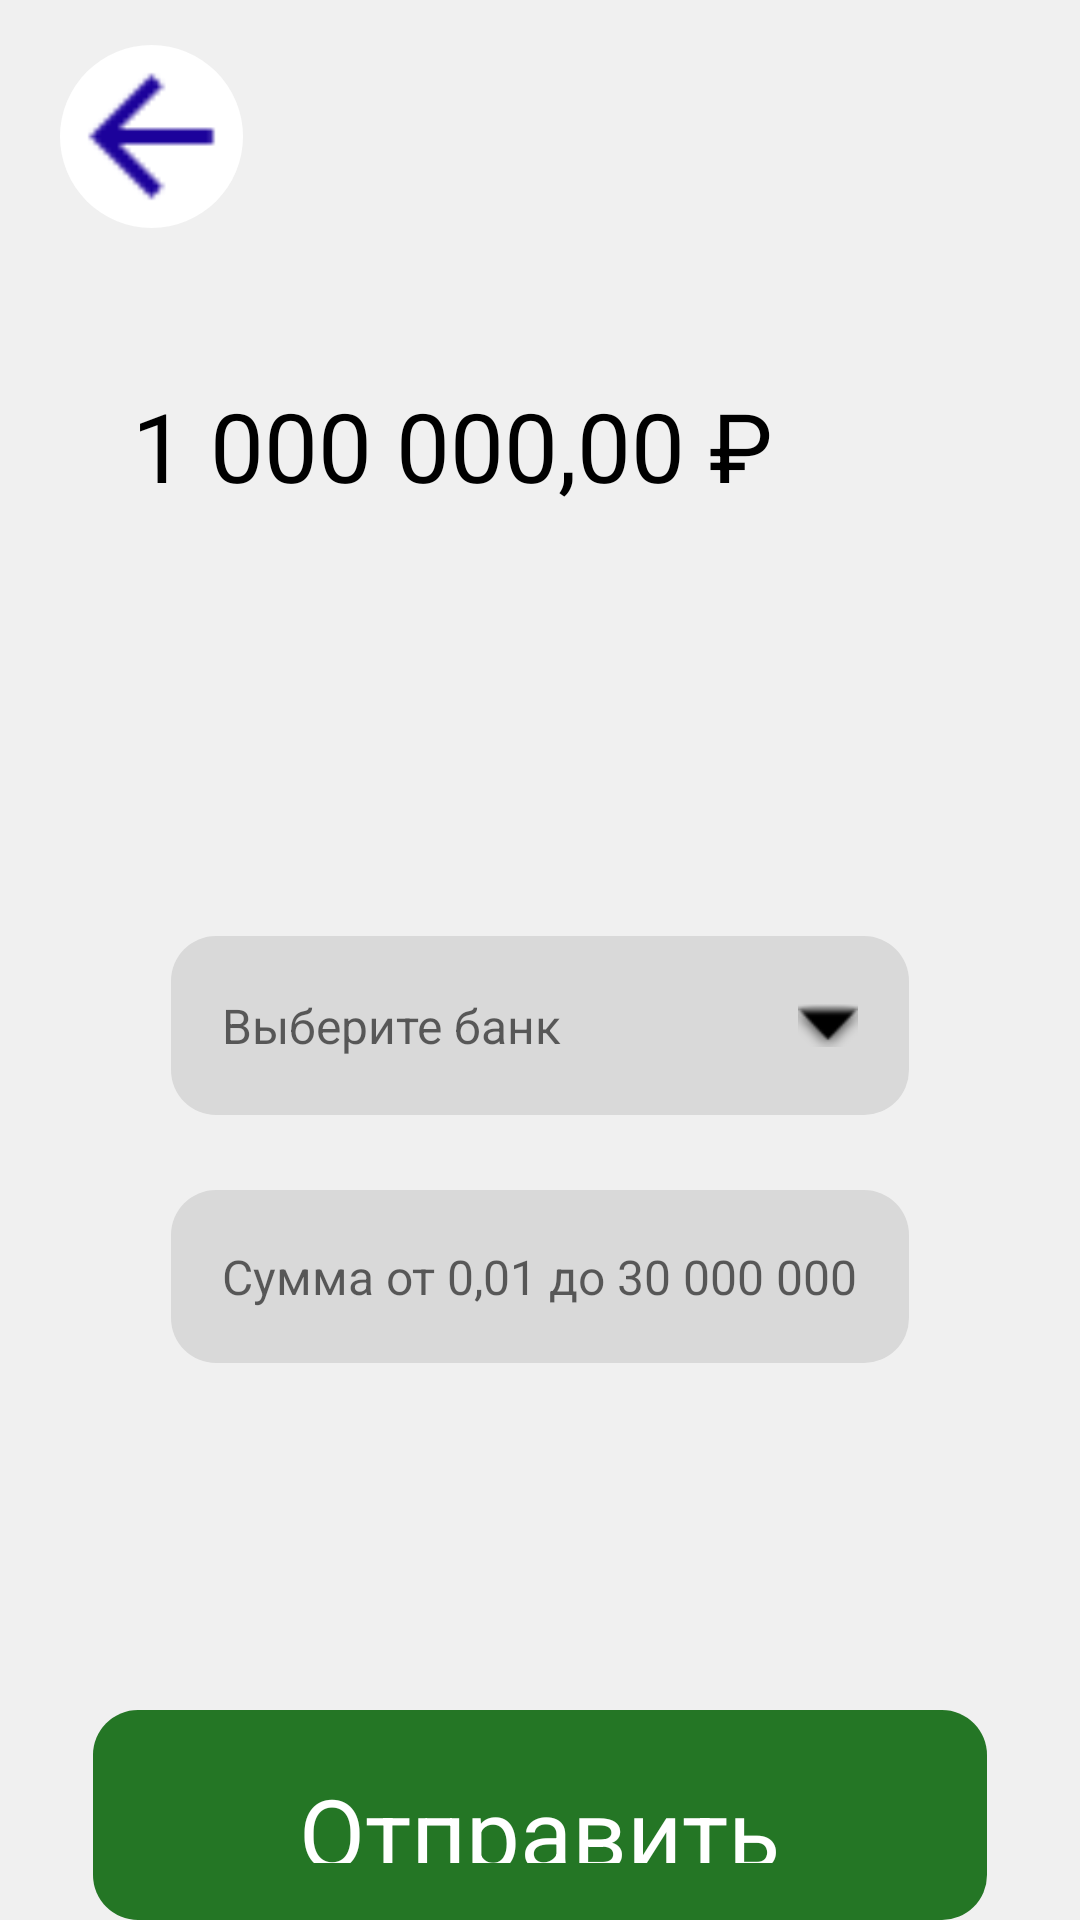

This screen was rendered from an Android layout file. Write that file and the resources it references.
<!-- AndroidManifest.xml: application theme Theme.Bank -->
<!-- res/layout/fragment_translation_bank.xml -->
<LinearLayout
    xmlns:android="http://schemas.android.com/apk/res/android"
    xmlns:tools="http://schemas.android.com/tools"
    xmlns:app="http://schemas.android.com/apk/res-auto"
    android:background="@drawable/fon"
    android:orientation="vertical"
    android:layout_width="match_parent"
    android:layout_height="match_parent">

    <LinearLayout
        android:layout_width="match_parent"
        android:layout_height="match_parent"
        android:orientation="vertical">
        <LinearLayout
            android:id="@+id/banktotrans"
            android:layout_width="61dp"
            android:layout_height="61dp"
            android:layout_marginLeft="20dp"
            android:layout_marginTop="15dp"
            android:background="@drawable/circle"
            android:layout_marginBottom="15dp"
            >
            <ImageView
                android:id="@+id/rkexvg38vef"
                android:layout_width="61dp"
                android:layout_height="61dp"
                android:src="@drawable/ic_back"
                android:scaleType="fitXY"

                />
        </LinearLayout>
        <TextView
            android:text="1 000 000,00 ₽"
            android:id="@+id/rlikb0p2otsp"
            android:textColor="@color/color_text"
            android:textSize="32sp"
            android:layout_marginBottom="74dp"
            android:layout_marginHorizontal="29dp"
            android:layout_width="match_parent"
            android:layout_height="wrap_content"
            android:background="@drawable/button_fon"
            android:paddingVertical="36dp"
            android:paddingHorizontal="15dp"
            />

        <LinearLayout
            android:id="@+id/rsjka8dwj9im"
            android:layout_width="match_parent"
            android:layout_height="210dp"
            android:layout_marginHorizontal="29dp"
            android:layout_marginBottom="80dp"
            android:background="@drawable/button_fon"
            android:orientation="vertical"
            android:paddingHorizontal="28dp"
            android:paddingVertical="32dp">

            <LinearLayout
                android:layout_width="match_parent"
                android:layout_height="wrap_content"
                android:layout_marginHorizontal="0dp"
                android:layout_marginBottom="25dp"
                android:animateLayoutChanges="true"
                android:orientation="vertical">


                <LinearLayout
                    android:id="@+id/layout_header"
                    android:layout_width="match_parent"
                    android:layout_height="wrap_content"
                    android:background="@drawable/text_fon"
                    android:clickable="true"
                    android:focusable="true"
                    android:gravity="center_vertical"
                    android:orientation="horizontal"
                    android:paddingHorizontal="17dp"
                    android:paddingVertical="19dp">

                    <TextView
                        android:layout_width="0dp"
                        android:layout_height="wrap_content"
                        android:layout_weight="1"
                        android:hint="Выберите банк"
                        android:textColor="@color/color_text"
                        android:textSize="16sp" />

                    <ImageView
                        android:layout_width="20dp"
                        android:layout_height="20dp"
                        android:src="@android:drawable/arrow_down_float"
                        app:tint="#000000" />
                </LinearLayout>


                <LinearLayout
                    android:id="@+id/layout_expandable"
                    android:layout_width="match_parent"
                    android:layout_height="wrap_content"
                    android:visibility="gone"
                    android:orientation="vertical"
                    android:background="@drawable/text_fon"
                    android:padding="10dp">

                    <TextView
                        android:layout_width="match_parent"
                        android:layout_height="wrap_content"
                        android:padding="12dp"
                        android:text="**** 4205"
                        android:textColor="#000000"
                        android:textSize="16sp" />

                    <TextView
                        android:layout_width="match_parent"
                        android:layout_height="wrap_content"
                        android:padding="12dp"
                        android:text="**** 8832"
                        android:textColor="#000000"
                        android:textSize="16sp" />
                </LinearLayout>
            </LinearLayout>

            <EditText
                android:id="@+id/rogc5vsb2ew"
                android:layout_width="match_parent"
                android:layout_height="wrap_content"
                android:background="@drawable/text_fon"
                android:hint="Сумма от 0,01 до 30 000 000"
                android:inputType="text"
                android:paddingHorizontal="17dp"
                android:paddingVertical="18dp"
                android:textColor="@color/color_text"
                android:textSize="16sp" />
        </LinearLayout>
        <LinearLayout
            android:id="@+id/rixaw3v27clj"
            android:layout_width="match_parent"
            android:layout_height="wrap_content"
            android:gravity="center_horizontal"
            android:background="@drawable/cr15b247625"
            android:paddingVertical="19dp"
            android:layout_marginHorizontal="31dp"
            android:clickable="true"
            android:focusable="true"
            android:orientation="vertical">
            <TextView
                android:id="@+id/rrgyj1syx48o"
                android:textColor="#FFFFFF"
                android:textSize="32sp"
                android:layout_height="wrap_content"
                android:layout_width="wrap_content"
                android:text="Отправить"
                />
        </LinearLayout>
    </LinearLayout>

</LinearLayout>
<!-- resources referenced by this layout -->
<resources>
  <color name="color_text">#000000</color>
  <!-- drawable button_fon (drawable-night) -->
  <?xml version="1.0" encoding="UTF-8"?>
  <shape
      xmlns:android="http://schemas.android.com/apk/res/android">
      <solid
          android:color="#303030"
          />
      <corners
          android:radius="15dp"
          />
  </shape>
  <!-- drawable circle (drawable) -->
  <shape xmlns:android="http://schemas.android.com/apk/res/android"
      android:shape="oval">
  
      <solid android:color="#FFFFFF" />
  
  </shape>
  <!-- drawable cr15b247625 (drawable) -->
  <?xml version="1.0" encoding="UTF-8"?>
  <shape
      xmlns:android="http://schemas.android.com/apk/res/android">
      <solid
          android:color="#247625"
          />
      <corners
          android:radius="15dp"
          />
  </shape>
  <!-- drawable fon (drawable) -->
  <?xml version="1.0" encoding="UTF-8"?>
  <shape
      xmlns:android="http://schemas.android.com/apk/res/android">
      <solid
          android:color="#F0F0F0"
          />
      <corners
          android:radius="0dp"
          />
  </shape>
  <!-- drawable ic_back: png bitmap (drawable, 407 bytes) -->
  <!-- drawable text_fon (drawable) -->
  <?xml version="1.0" encoding="UTF-8"?>
  <shape
      xmlns:android="http://schemas.android.com/apk/res/android">
      <solid
          android:color="#D9D9D9"
          />
      <corners
          android:radius="15dp"
          />
  </shape>
  <style name="Theme.Bank" parent="Theme.AppCompat.Light.NoActionBar">
          <item name="colorPrimary">#1C029B</item>
          <item name="colorPrimaryDark">#14026B</item>
          <item name="colorAccent">#FFD700</item>
          <item name="android:windowBackground">@drawable/fon</item>
          <item name="android:textColor">#000000</item>
      </style>
</resources>
